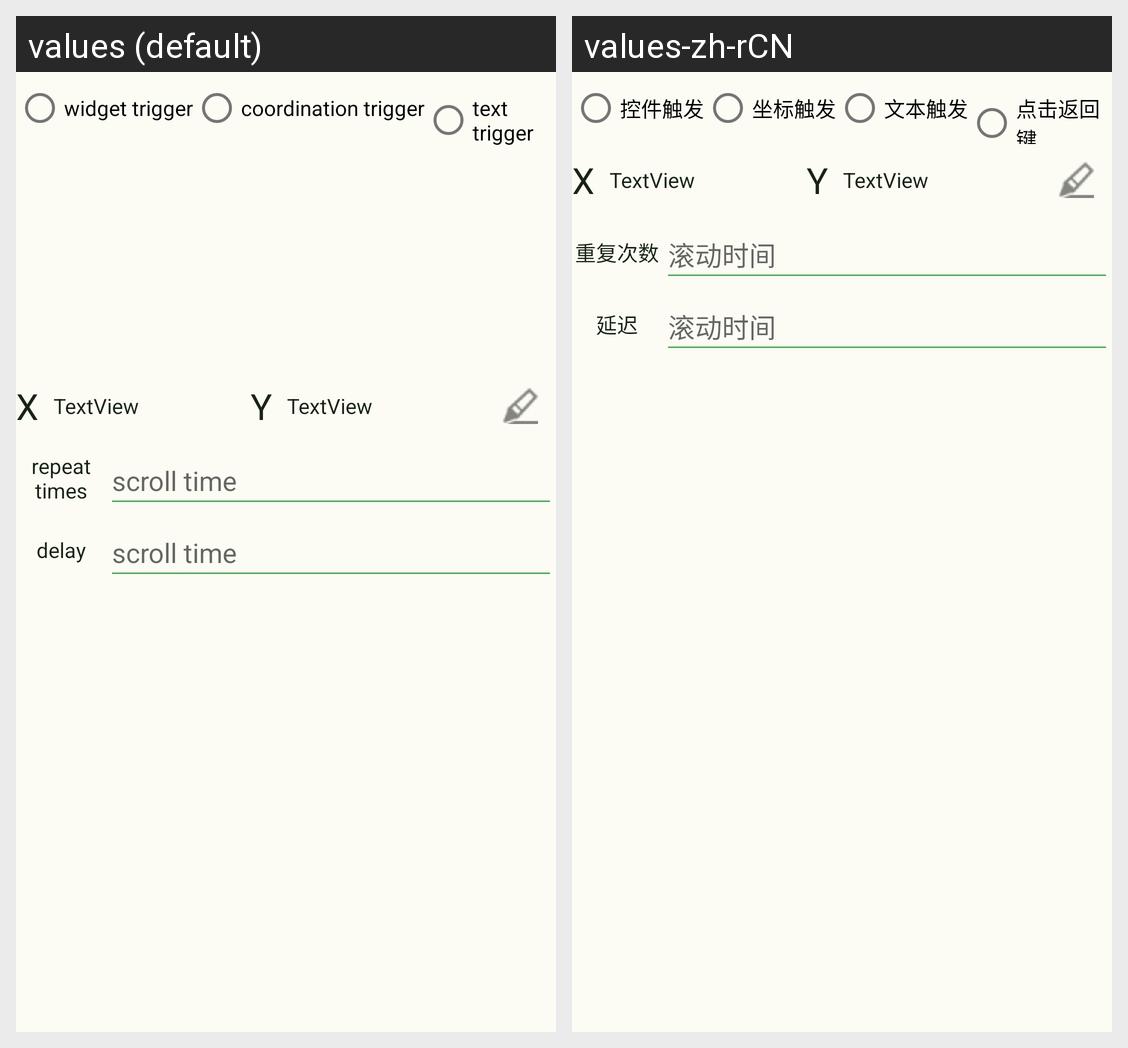

Strings drawn on this Android screen and how each of the app's shown locales translates them:
Android screen res/layout/click_model_coord.xml rendered under 2 locales, left to right: values (default), values-zh-rCN. Device: Nexus 5 (rendered at 1080×1920; each locale shown at half size, 540×960, under a caption strip naming it); theme Theme.Automation.
Strings drawn on this screen, with the default value and each locale's value (text and hints the layout hard-codes, and strings that could not be matched under every locale, appear in the picture but are not listed):

widget_trigger
  values: widget trigger
  values-zh-rCN: 控件触发

coord_trigger
  values: coordination trigger
  values-zh-rCN: 坐标触发

text_trigger
  values: text trigger
  values-zh-rCN: 文本触发

repeat_times
  values: repeat times
  values-zh-rCN: 重复次数

scroll_time
  values: scroll time
  values-zh-rCN: 滚动时间

delay
  values: delay
  values-zh-rCN: 延迟
